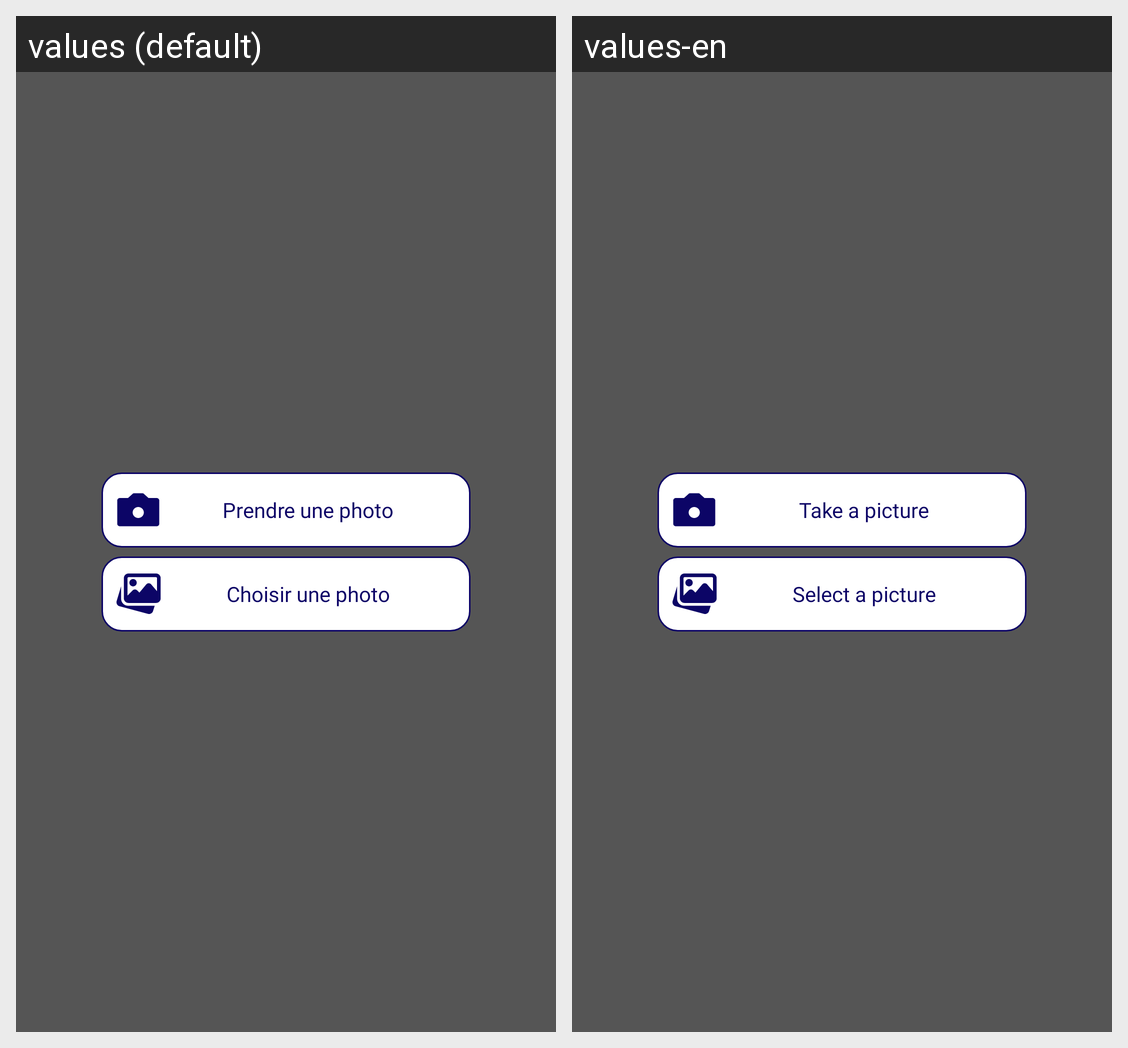

Strings drawn on this Android screen and how each of the app's shown locales translates them:
Android screen res/layout/dialog_update_picture_options.xml rendered under 2 locales, left to right: values (default), values-en. Device: Nexus 5 (rendered at 1080×1920; each locale shown at half size, 540×960, under a caption strip naming it); theme Theme.AfricaNetwork.
Strings drawn on this screen, with the default value and each locale's value (text and hints the layout hard-codes, and strings that could not be matched under every locale, appear in the picture but are not listed):

lbl_take_camera_picture
  values: Prendre une photo
  values-en: Take a picture

lbl_choose_from_gallery
  values: Choisir une photo
  values-en: Select a picture
